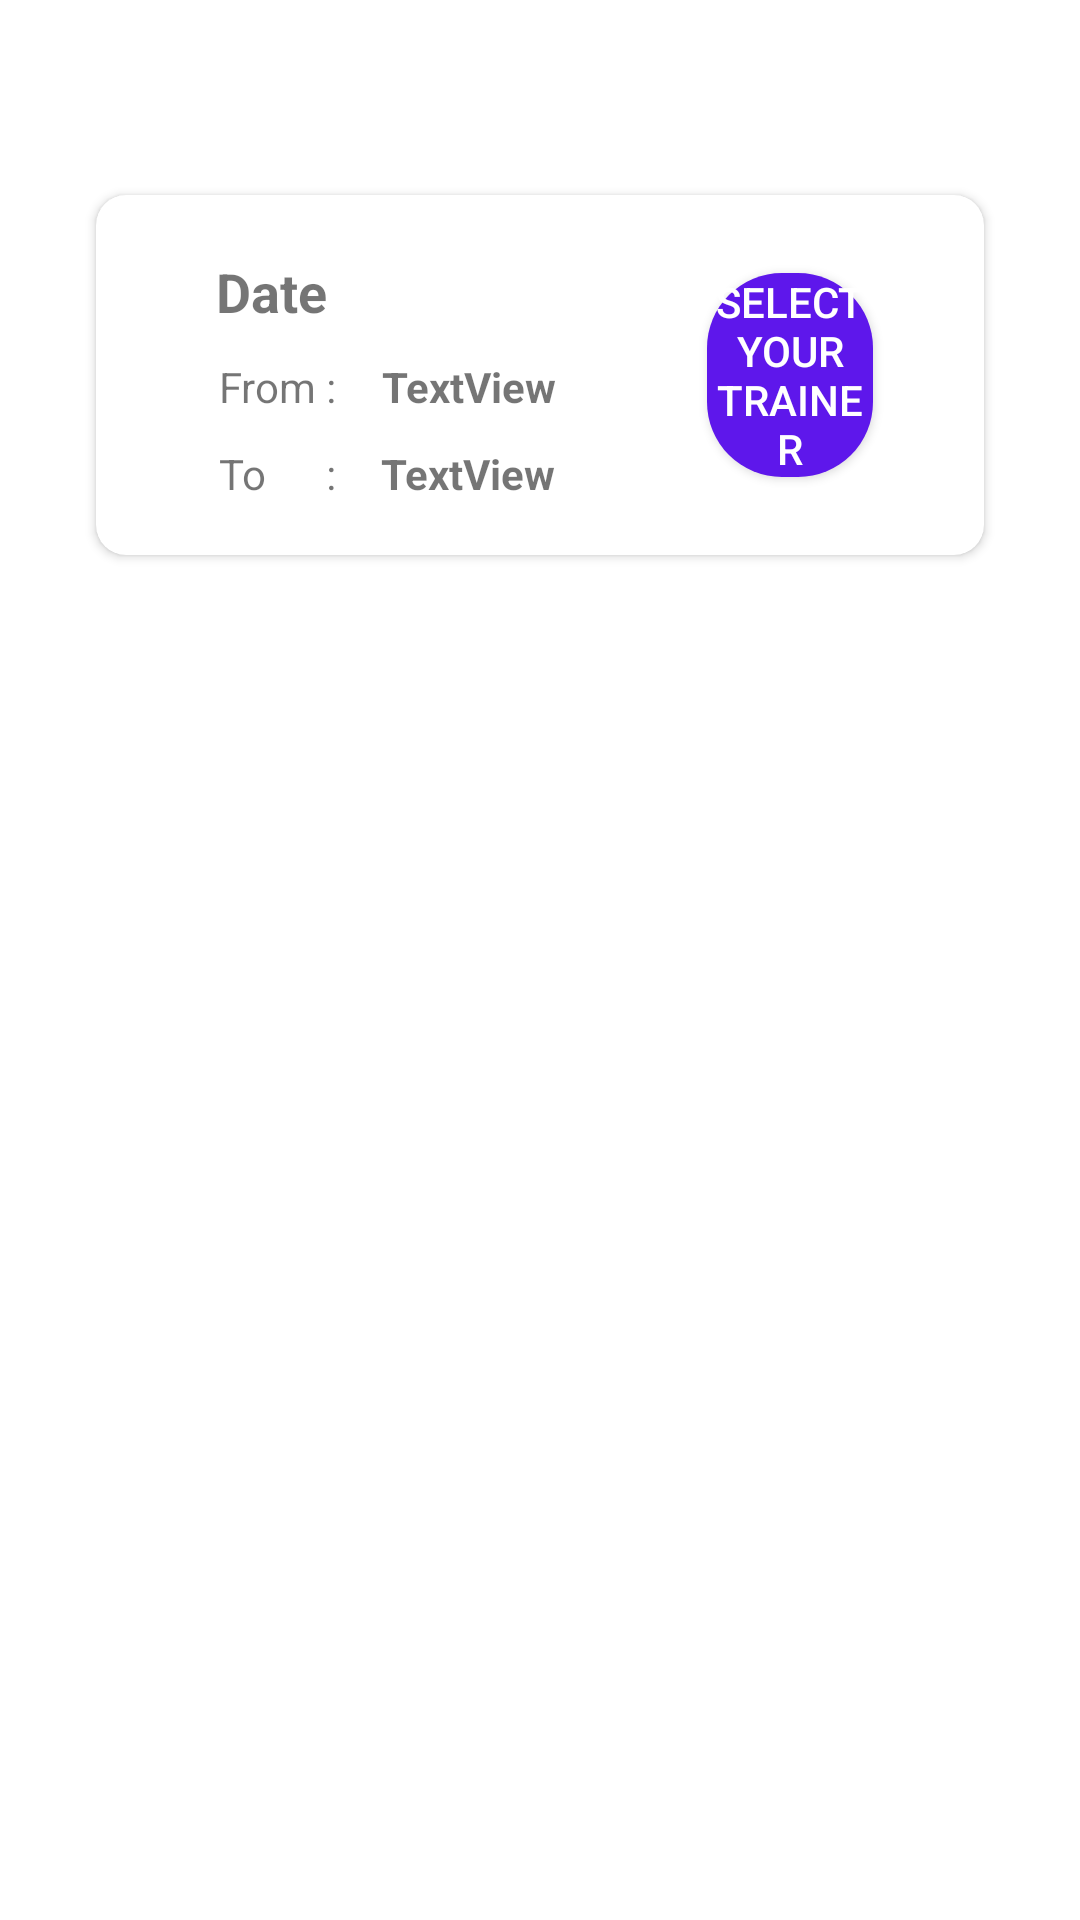

Android layout source for this screen:
<!-- AndroidManifest.xml: application theme Theme.JSFitness -->
<!-- res/layout/activity_custom_timeslots.xml -->
<?xml version="1.0" encoding="utf-8"?>
<androidx.constraintlayout.widget.ConstraintLayout xmlns:android="http://schemas.android.com/apk/res/android"
    xmlns:app="http://schemas.android.com/apk/res-auto"
    xmlns:tools="http://schemas.android.com/tools"
    android:layout_width="match_parent"
    android:layout_height="match_parent"

    tools:context=".custom_timeslots">

    <androidx.cardview.widget.CardView
        android:layout_width="0dp"
        android:layout_height="120dp"
        android:layout_marginStart="32dp"
        android:layout_marginTop="65dp"
        android:layout_marginEnd="32dp"
        app:cardCornerRadius="10dp"

        app:layout_constraintEnd_toEndOf="parent"
        app:layout_constraintStart_toStartOf="parent"
        app:layout_constraintTop_toTopOf="parent">

        <androidx.constraintlayout.widget.ConstraintLayout
            android:layout_width="match_parent"


            android:layout_height="match_parent">


            <TextView
                android:id="@+id/textView6"
                android:layout_width="wrap_content"
                android:layout_height="wrap_content"
                android:layout_marginStart="40dp"
                android:layout_marginTop="20dp"
                android:text="Date"
                android:textSize="18sp"
                android:textStyle="bold"
                app:layout_constraintStart_toStartOf="parent"
                app:layout_constraintTop_toTopOf="parent" />

            <TextView
                android:id="@+id/textView9"
                android:layout_width="wrap_content"
                android:layout_height="wrap_content"
                android:layout_marginStart="41dp"
                android:layout_marginTop="10dp"
                android:text="From :"
                app:layout_constraintStart_toStartOf="parent"
                app:layout_constraintTop_toBottomOf="@+id/textView6" />

            <TextView
                android:id="@+id/textView10"
                android:layout_width="wrap_content"
                android:layout_height="wrap_content"
                android:layout_marginStart="15dp"
                android:layout_marginTop="10dp"
                android:text="TextView"
                android:textStyle="bold"
                app:layout_constraintStart_toEndOf="@+id/textView9"
                app:layout_constraintTop_toBottomOf="@+id/textView6" />

            <TextView
                android:id="@+id/textView12"
                android:layout_width="wrap_content"
                android:layout_height="wrap_content"
                android:layout_marginStart="41dp"
                android:layout_marginTop="10dp"
                android:text="To      :"
                app:layout_constraintStart_toStartOf="parent"
                app:layout_constraintTop_toBottomOf="@+id/textView9" />

            <TextView
                android:id="@+id/textView13"
                android:layout_width="wrap_content"
                android:layout_height="wrap_content"
                android:layout_marginStart="15dp"
                android:layout_marginTop="10dp"
                android:text="TextView"
                android:textStyle="bold"
                app:layout_constraintStart_toEndOf="@+id/textView12"
                app:layout_constraintTop_toBottomOf="@+id/textView10" />

            <Button
                android:id="@+id/button4"
                android:layout_width="0dp"
                android:layout_height="wrap_content"
                android:layout_marginStart="50dp"
                android:layout_marginTop="36dp"
                android:layout_marginEnd="37dp"
                android:layout_marginBottom="36dp"
                android:text="Select Your  Trainer"
                android:background="@drawable/mybutton"

               android:textColor="@color/white"
                app:layout_constraintBottom_toBottomOf="parent"
                app:layout_constraintEnd_toEndOf="parent"
                app:layout_constraintHorizontal_bias="0.0"
                app:layout_constraintStart_toEndOf="@+id/textView10"
                app:layout_constraintTop_toTopOf="parent" />

        </androidx.constraintlayout.widget.ConstraintLayout>
    </androidx.cardview.widget.CardView>

</androidx.constraintlayout.widget.ConstraintLayout>
<!-- resources referenced by this layout -->
<resources>
  <!-- drawable mybutton (drawable) -->
  <?xml version="1.0" encoding="utf-8"?>
  
  <selector xmlns:android="http://schemas.android.com/apk/res/android">
      <item>
          <shape android:shape="rectangle">
              <corners android:radius="25dp"/>
  
              <solid android:color="#5E17EB"/>
          </shape>
      </item>
  
  </selector>
  <style name="Theme.JSFitness" parent="Theme.MaterialComponents.DayNight.DarkActionBar">
          
          <item name="colorPrimary">@color/purple_500</item>
          <item name="colorPrimaryVariant">@color/purple_700</item>
          <item name="colorOnPrimary">@color/white</item>
          
          <item name="colorSecondary">@color/teal_200</item>
          <item name="colorSecondaryVariant">@color/teal_700</item>
          <item name="colorOnSecondary">@color/black</item>
          
          <item name="android:statusBarColor">?attr/colorPrimaryVariant</item>
          
      </style>
  <!-- not gathered from this repository: default colours our renderer supplied (Android Studio template values) -->
  <color name="purple_500">#FF6200EE</color>
  <color name="purple_700">#FF3700B3</color>
  <color name="teal_200">#FF03DAC5</color>
  <color name="teal_700">#FF018786</color>
  <color name="black">#FF000000</color>
  <color name="white">#FFFFFFFF</color>
</resources>
